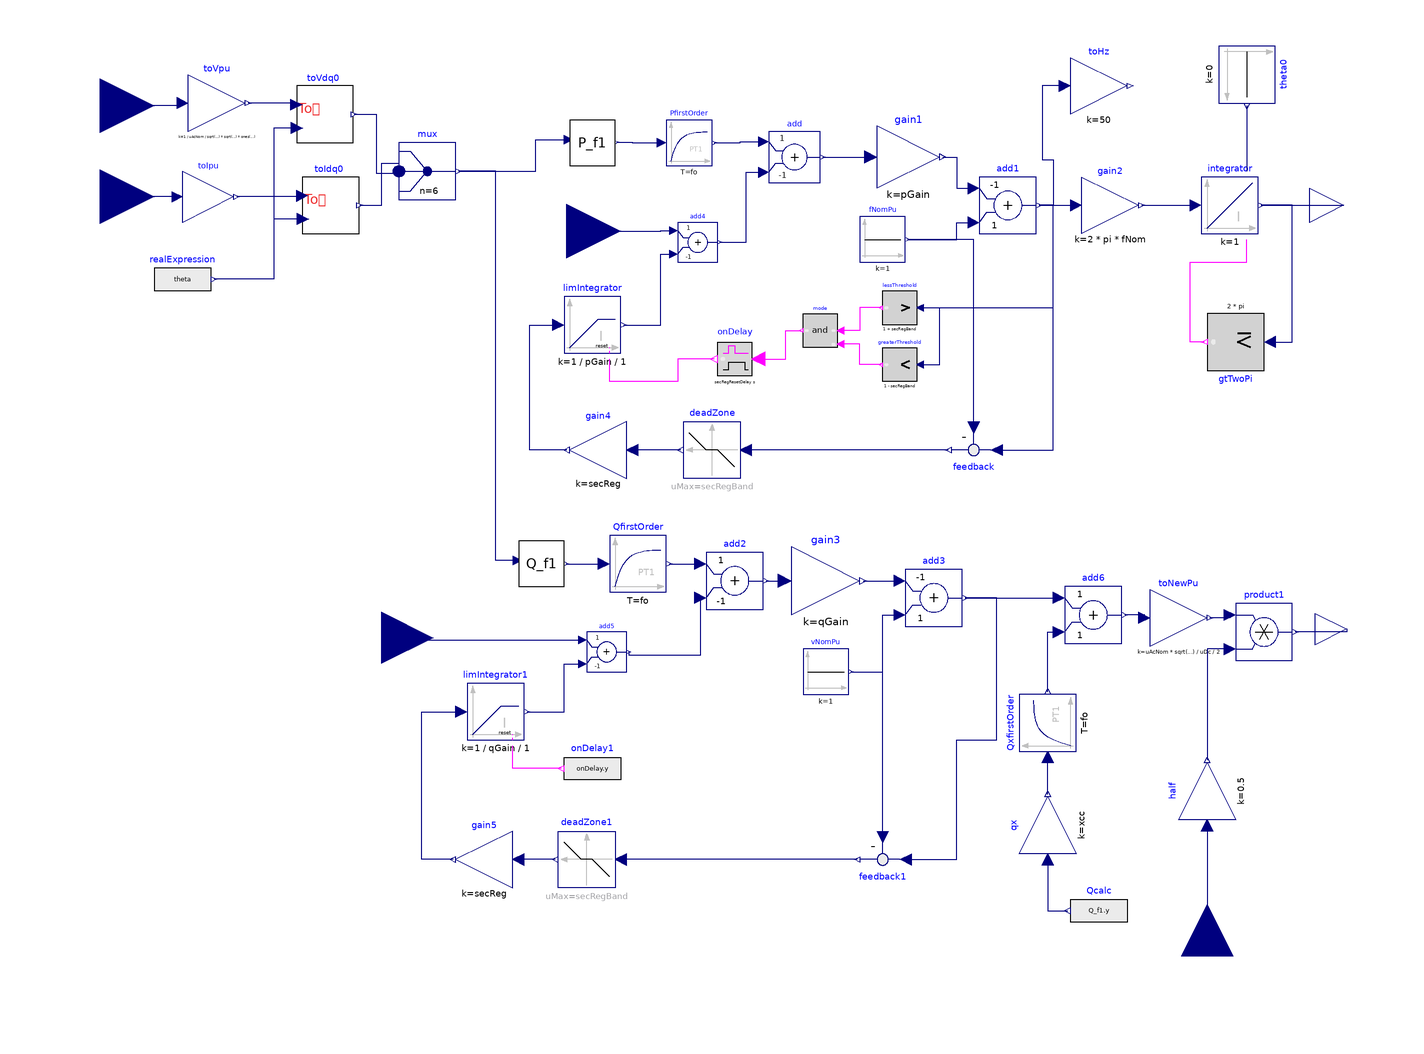

The Modelica model whose source follows is shown above as a component diagram (icons at their Placement, wires along their Line points).

model GfmDroopControl
      import Modelica.Constants.pi;
      import Modelica.Constants.inf;
      parameter Modelica.Units.SI.Frequency fNom = 50 "Nominal frequency";
      parameter Modelica.Units.SI.ApparentPower sNom = 100e3 "Nominal apparent power";
      parameter Modelica.Units.SI.Voltage uDc = 750 "Nominal DC voltage (used for per-unit)";
      parameter Modelica.Units.SI.Voltage uAcNom = 400 "Nominal AC 3ph voltage (used for per-unit)";
      parameter Real pGain = 0.05 "P-loop control gain (PU)";
      parameter Real qGain = 0.05 "Q-loop control gain (PU)";
      parameter Modelica.Units.SI.Time fo = 0.02 "First order time constant for P and Q calculation in VSC control";
      parameter Real xcc = 0.058 "Xcc transfomer (PU), used to compensate transoformer voltage drop";
      parameter Real secReg = 1 "Secondary regulation, 1=ON 0=OFF";
      parameter Real secRegBand = 0.0002 "Secondary regulation dead semiband. total band = +-secRegBand (PU)";
      parameter Modelica.Units.SI.Time secRegResetDelay = 1 "If the frequency re-enters and remains within the dead-band for the specified period, secondary regulation is reset.";
      Modelica.Blocks.Interfaces.RealInput vabc[3] "Tensioni di fase ai morsetti del Vsc (V)" annotation(
        Placement(transformation(origin = {-129, 73}, extent = {{-19, -19}, {19, 19}}), iconTransformation(origin = {-120, 80}, extent = {{-20, -20}, {20, 20}})));
      Modelica.Blocks.Interfaces.RealInput iabc[3] "Correnti di fase ai morsetti del Vsc (V)" annotation(
        Placement(transformation(origin = {-129, 41}, extent = {{-19, -19}, {19, 19}}), iconTransformation(origin = {-120, 28}, extent = {{-20, -20}, {20, 20}})));
      Modelica.Blocks.Interfaces.RealInput pRef "Richiesta di potenza attiva (PU)" annotation(
        Placement(transformation(origin = {35, 29}, extent = {{-19, -19}, {19, 19}}), iconTransformation(origin = {-120, -28}, extent = {{-20, -20}, {20, 20}})));
      Modelica.Blocks.Interfaces.RealInput qRef "Richiesta di potenza reattiva (PU)" annotation(
        Placement(transformation(origin = {-30, -114}, extent = {{-18, -18}, {18, 18}}), iconTransformation(origin = {-120, -80}, extent = {{-20, -20}, {20, 20}})));
      Park.AbcToDq0 toVdq0 annotation(
        Placement(transformation(origin = {-50, 70}, extent = {{-10, -10}, {10, 10}})));
      Park.AbcToDq0 toIdq0 annotation(
        Placement(transformation(origin = {-48, 38}, extent = {{-10, -10}, {10, 10}})));
      Modelica.Blocks.Routing.Multiplex mux(n = 6) annotation(
        Placement(transformation(extent = {{-24, 40}, {-4, 60}})));
      Blocks.P_f P_f1 annotation(
        Placement(transformation(extent = {{-8, -8}, {8, 8}}, rotation = 0, origin = {44, 60})));
      Blocks.Q_f Q_f1 annotation(
        Placement(transformation(extent = {{-8, -8}, {8, 8}}, rotation = 0, origin = {26, -88})));
      Modelica.Blocks.Interfaces.RealOutput theta "Angolo delle fem generate (rad)" annotation(
        Placement(transformation(origin = {308, 38}, extent = {{-12, -12}, {12, 12}}), iconTransformation(origin = {110, -52}, extent = {{-10, -10}, {10, 10}})));
      Modelica.Blocks.Math.Add add(k2 = -1) annotation(
        Placement(transformation(extent = {{106, 46}, {124, 64}})));
      Modelica.Blocks.Math.Gain gain1(k = pGain) annotation(
        Placement(transformation(extent = {{144, 44}, {166, 66}})));
      Modelica.Blocks.Sources.Constant fNomPu(k = 1) annotation(
        Placement(transformation(extent = {{138, 18}, {154, 34}})));
      Modelica.Blocks.Math.Add add1(k1 = -1) annotation(
        Placement(transformation(extent = {{180, 28}, {200, 48}})));
      Modelica.Blocks.Math.Gain gain2(k = 2*pi*fNom) annotation(
        Placement(transformation(extent = {{216, 28}, {236, 48}})));
      Modelica.Blocks.Math.Add add2(k2 = -1) annotation(
        Placement(transformation(extent = {{84, -104}, {104, -84}})));
      Modelica.Blocks.Sources.Constant vNomPu(k = 1) annotation(
        Placement(transformation(extent = {{118, -134}, {134, -118}})));
      Modelica.Blocks.Math.Gain gain3(k = qGain) annotation(
        Placement(transformation(extent = {{114, -106}, {138, -82}})));
      Modelica.Blocks.Math.Add add3(k1 = -1) annotation(
        Placement(transformation(extent = {{154, -110}, {174, -90}})));
      Modelica.Blocks.Math.Gain toNewPu(k = uAcNom*sqrt(2/3)/(uDc/2)) "Fa in modo che con 1 pu e tensione DC nominale si generino fem pari alla tensione nominale" annotation(
        Placement(transformation(extent = {{240, -118}, {260, -96}})));
      Modelica.Blocks.Logical.GreaterEqualThreshold gtTwoPi(threshold = 2*pi) annotation(
        Placement(transformation(extent = {{-10, -10}, {10, 10}}, rotation = 180, origin = {270, -10})));
      Modelica.Blocks.Sources.Constant theta0(k = 0) annotation(
        Placement(transformation(extent = {{-10, -10}, {10, 10}}, rotation = 270, origin = {274, 84})));
      Modelica.Blocks.Continuous.Integrator integrator(use_reset = true, use_set = true, y_start = pi*4/3) annotation(
        Placement(transformation(extent = {{258, 28}, {278, 48}})));
      Modelica.Blocks.Sources.RealExpression realExpression(y = theta) annotation(
        Placement(transformation(origin = {-100, 12}, extent = {{-10, -10}, {10, 10}})));
      Modelica.Blocks.Interfaces.RealOutput mdV "Direct-axis m in V" annotation(
        Placement(transformation(origin = {309, -111}, extent = {{-11, -11}, {11, 11}}), iconTransformation(origin = {110, 60}, extent = {{-10, -10}, {10, 10}})));
      Modelica.Blocks.Math.Product product1 annotation(
        Placement(transformation(extent = {{270, -122}, {290, -102}})));
      Modelica.Blocks.Math.Gain half(k = 0.5) annotation(
        Placement(transformation(extent = {{-10, -10}, {10, 10}}, rotation = 90, origin = {260, -168})));
      Modelica.Blocks.Interfaces.RealInput uDcMeas annotation(
        Placement(transformation(origin = {260, -226}, extent = {{-18, -18}, {18, 18}}, rotation = 90), iconTransformation(origin = {20, -120}, extent = {{-20, -20}, {20, 20}}, rotation = 90)));
      Modelica.Blocks.Math.Gain toVpu[3](k = (1/(uAcNom/sqrt(3)*sqrt(2)))*ones(3)) annotation(
        Placement(transformation(origin = {-88, 74}, extent = {{-10, -10}, {10, 10}})));
      Modelica.Blocks.Math.Gain toIpu[3](k = (1/(sNom/sqrt(3)/uAcNom*sqrt(2)))*ones(3)) annotation(
        Placement(transformation(origin = {-91, 41}, extent = {{-9, -9}, {9, 9}})));
      Modelica.Blocks.Continuous.FirstOrder PfirstOrder(T = fo) annotation(
        Placement(transformation(extent = {{70, 52}, {86, 68}})));
      Modelica.Blocks.Continuous.FirstOrder QfirstOrder(T = fo) annotation(
        Placement(transformation(extent = {{50, -98}, {70, -78}})));
      Modelica.Blocks.Math.Add add4(k2 = -1) annotation(
        Placement(transformation(extent = {{-7, -7}, {7, 7}}, rotation = 0, origin = {81, 25})));
      Modelica.Blocks.Continuous.LimIntegrator limIntegrator(k = 1/pGain/1, outMax = 1, use_reset = true) annotation(
        Placement(transformation(extent = {{-10, -10}, {10, 10}}, rotation = 0, origin = {44, -4})));
      Modelica.Blocks.Math.Feedback feedback annotation(
        Placement(transformation(extent = {{-10, -10}, {10, 10}}, rotation = 180, origin = {178, -48})));
      Modelica.Blocks.Nonlinear.DeadZone deadZone(uMax = secRegBand) annotation(
        Placement(transformation(extent = {{96, -58}, {76, -38}})));
      Modelica.Blocks.Logical.And mode "false=island" annotation(
        Placement(transformation(extent = {{130, -12}, {118, 0}})));
      Modelica.Blocks.Logical.GreaterThreshold greaterThreshold(threshold = 1 - secRegBand) annotation(
        Placement(transformation(extent = {{158, -24}, {146, -12}})));
      Modelica.Blocks.Logical.LessThreshold lessThreshold(threshold = 1 + secRegBand) annotation(
        Placement(transformation(extent = {{158, -4}, {146, 8}})));
      Modelica.Blocks.Math.Gain toHz(k = 50) annotation(
        Placement(transformation(extent = {{212, 70}, {232, 90}})));
      Modelica.Blocks.Math.Feedback feedback1 annotation(
        Placement(transformation(extent = {{-10, -10}, {10, 10}}, rotation = 180, origin = {146, -192})));
      Modelica.Blocks.Continuous.LimIntegrator limIntegrator1(k = 1/qGain/1, outMax = 1, use_reset = true) annotation(
        Placement(transformation(extent = {{-10, -10}, {10, 10}}, rotation = 0, origin = {10, -140})));
      Modelica.Blocks.Math.Add add5(k2 = -1) annotation(
        Placement(transformation(extent = {{-7, -7}, {7, 7}}, rotation = 0, origin = {49, -119})));
      Modelica.Blocks.Sources.RealExpression Qcalc(y = Q_f1.y) annotation(
        Placement(transformation(extent = {{232, -220}, {212, -200}})));
      Modelica.Blocks.Math.Gain qx(k = xcc) annotation(
        Placement(transformation(extent = {{-10, -10}, {10, 10}}, rotation = 90, origin = {204, -180})));
      Modelica.Blocks.Math.Add add6 annotation(
        Placement(transformation(extent = {{210, -116}, {230, -96}})));
      Modelica.Blocks.Continuous.FirstOrder QxfirstOrder(T = fo) annotation(
        Placement(transformation(extent = {{-10, -10}, {10, 10}}, rotation = 90, origin = {204, -144})));
      Modelica.Blocks.Sources.BooleanExpression onDelay1(y = onDelay.y) annotation(
        Placement(transformation(extent = {{54, -170}, {34, -150}})));
      Modelica.Blocks.Nonlinear.DeadZone deadZone1(uMax = secRegBand) annotation(
        Placement(transformation(extent = {{52, -202}, {32, -182}})));
      Modelica.Blocks.Math.Gain gain4(k = secReg) annotation(
        Placement(transformation(extent = {{56, -58}, {36, -38}})));
      Modelica.Blocks.Math.Gain gain5(k = secReg) annotation(
        Placement(transformation(extent = {{16, -202}, {-4, -182}})));
      Modelica.Blocks.MathBoolean.OnDelay onDelay(delayTime = secRegResetDelay) annotation(
        Placement(transformation(extent = {{100, -22}, {88, -10}})));
    equation
      connect(toVdq0.dq0, mux.u[1:3]) annotation(
        Line(points = {{-39.8, 70}, {-32, 70}, {-32, 49.4167}, {-24, 49.4167}}, color = {0, 0, 127}));
      connect(toIdq0.dq0, mux.u[4:6]) annotation(
        Line(points = {{-37.8, 38}, {-30, 38}, {-30, 52.9167}, {-24, 52.9167}}, color = {0, 0, 127}));
      connect(add.y, gain1.u) annotation(
        Line(points = {{124.9, 55}, {141.8, 55}}, color = {0, 0, 127}));
      connect(gain1.y, add1.u1) annotation(
        Line(points = {{167.1, 55}, {172, 55}, {172, 44}, {178, 44}}, color = {0, 0, 127}));
      connect(fNomPu.y, add1.u2) annotation(
        Line(points = {{154.8, 26}, {172, 26}, {172, 32}, {178, 32}}, color = {0, 0, 127}));
      connect(add1.y, gain2.u) annotation(
        Line(points = {{201, 38}, {214, 38}}, color = {0, 0, 127}));
      connect(add2.y, gain3.u) annotation(
        Line(points = {{105, -94}, {111.6, -94}}, color = {0, 0, 127}));
      connect(gain3.y, add3.u1) annotation(
        Line(points = {{139.2, -94}, {152, -94}}, color = {0, 0, 127}));
      connect(vNomPu.y, add3.u2) annotation(
        Line(points = {{134.8, -126}, {146, -126}, {146, -106}, {152, -106}}, color = {0, 0, 127}));
      connect(mux.y, P_f1.u) annotation(
        Line(points = {{-3, 50}, {24, 50}, {24, 61.12}, {35.68, 61.12}}, color = {0, 0, 127}));
      connect(Q_f1.u, mux.y) annotation(
        Line(points = {{17.68, -86.88}, {10, -86.88}, {10, 50}, {-3, 50}}, color = {0, 0, 127}));
      connect(theta0.y, integrator.set) annotation(
        Line(points = {{274, 73}, {274, 50}}, color = {0, 0, 127}));
      connect(gtTwoPi.y, integrator.reset) annotation(
        Line(points = {{259, -10}, {254, -10}, {254, 18}, {274, 18}, {274, 26}}, color = {255, 0, 255}));
      connect(integrator.y, theta) annotation(
        Line(points = {{279, 38}, {308, 38}}, color = {0, 0, 127}));
      connect(gtTwoPi.u, integrator.y) annotation(
        Line(points = {{282, -10}, {290, -10}, {290, 38}, {279, 38}}, color = {0, 0, 127}));
      connect(mdV, product1.y) annotation(
        Line(points = {{309, -111}, {309, -112}, {291, -112}}, color = {0, 0, 127}));
      connect(half.u, uDcMeas) annotation(
        Line(points = {{260, -180}, {260, -226}}, color = {0, 0, 127}));
      connect(product1.u2, half.y) annotation(
        Line(points = {{268, -118}, {260, -118}, {260, -157}}, color = {0, 0, 127}));
      connect(product1.u1, toNewPu.y) annotation(
        Line(points = {{268, -106}, {268, -107}, {261, -107}}, color = {0, 0, 127}));
      connect(toIdq0.wt, realExpression.y) annotation(
        Line(points = {{-57.8, 33.2}, {-68, 33.2}, {-68, 12}, {-89, 12}}, color = {0, 0, 127}));
      connect(toVdq0.wt, realExpression.y) annotation(
        Line(points = {{-59.8, 65.2}, {-68, 65.2}, {-68, 12}, {-89, 12}}, color = {0, 0, 127}));
      connect(toVpu.u, vabc) annotation(
        Line(points = {{-100, 74}, {-102, 73}, {-129, 73}}, color = {0, 0, 127}));
      connect(toVdq0.abc, toVpu.y) annotation(
        Line(points = {{-60, 73.4}, {-60, 74}, {-77, 74}}, color = {0, 0, 127}));
      connect(toIdq0.abc, toIpu.y) annotation(
        Line(points = {{-58, 41.4}, {-60, 41}, {-81.1, 41}}, color = {0, 0, 127}));
      connect(toIpu.u, iabc) annotation(
        Line(points = {{-101.8, 41}, {-129, 41}}, color = {0, 0, 127}));
      connect(PfirstOrder.y, add.u1) annotation(
        Line(points = {{86.8, 60}, {96, 60}, {96, 60.4}, {104.2, 60.4}}, color = {0, 0, 127}));
      connect(QfirstOrder.y, add2.u1) annotation(
        Line(points = {{71, -88}, {82, -88}}, color = {0, 0, 127}));
      connect(P_f1.y, PfirstOrder.u) annotation(
        Line(points = {{52.48, 60.16}, {58, 60.16}, {58, 60}, {68.4, 60}}, color = {0, 0, 127}));
      connect(Q_f1.y, QfirstOrder.u) annotation(
        Line(points = {{34.8, -88}, {48, -88}}, color = {0, 0, 127}));
      connect(feedback.u1, add1.y) annotation(
        Line(points = {{186, -48}, {206, -48}, {206, 38}, {201, 38}}, color = {0, 0, 127}));
      connect(feedback.u2, fNomPu.y) annotation(
        Line(points = {{178, -40}, {178, 26}, {154.8, 26}}, color = {0, 0, 127}));
      connect(mdV, mdV) annotation(
        Line(points = {{309, -111}, {309, -111}}, color = {0, 0, 127}));
      connect(lessThreshold.y, mode.u1) annotation(
        Line(points = {{145.4, 2}, {138, 2}, {138, -6}, {131.2, -6}}, color = {255, 0, 255}));
      connect(lessThreshold.u, add1.y) annotation(
        Line(points = {{159.2, 2}, {206, 2}, {206, 38}, {201, 38}}, color = {0, 0, 127}));
      connect(greaterThreshold.u, add1.y) annotation(
        Line(points = {{159.2, -18}, {166, -18}, {166, 2}, {206, 2}, {206, 38}, {201, 38}}, color = {0, 0, 127}));
      connect(pRef, add4.u1) annotation(
        Line(points = {{35, 29}, {68, 29}, {68, 29.2}, {72.6, 29.2}}, color = {0, 0, 127}));
      connect(toHz.u, add1.y) annotation(
        Line(points = {{210, 80}, {202, 80}, {202, 54}, {206, 54}, {206, 38}, {201, 38}}, color = {0, 0, 127}));
      connect(limIntegrator.y, add4.u2) annotation(
        Line(points = {{55, -4}, {68, -4}, {68, 20.8}, {72.6, 20.8}}, color = {0, 0, 127}));
      connect(add4.y, add.u2) annotation(
        Line(points = {{88.7, 25}, {98, 25}, {98, 49.6}, {104.2, 49.6}}, color = {0, 0, 127}));
      connect(feedback1.u2, add3.u2) annotation(
        Line(points = {{146, -184}, {146, -106}, {152, -106}}, color = {0, 0, 127}));
      connect(feedback1.u1, add3.y) annotation(
        Line(points = {{154, -192}, {172, -192}, {172, -150}, {186, -150}, {186, -100}, {175, -100}}, color = {0, 0, 127}));
      connect(limIntegrator1.y, add5.u2) annotation(
        Line(points = {{21, -140}, {34, -140}, {34, -123.2}, {40.6, -123.2}}, color = {0, 0, 127}));
      connect(qRef, add5.u1) annotation(
        Line(points = {{-30, -114}, {-30, -114.8}, {40.6, -114.8}}, color = {0, 0, 127}));
      connect(add5.y, add2.u2) annotation(
        Line(points = {{56.7, -119}, {56.7, -120}, {82, -120}, {82, -100}}, color = {0, 0, 127}));
      connect(gain2.y, integrator.u) annotation(
        Line(points = {{237, 38}, {256, 38}}, color = {0, 0, 127}));
      connect(qx.u, Qcalc.y) annotation(
        Line(points = {{204, -192}, {204, -210}, {211, -210}}, color = {0, 0, 127}));
      connect(add3.y, add6.u1) annotation(
        Line(points = {{175, -100}, {208, -100}}, color = {0, 0, 127}));
      connect(toNewPu.u, add6.y) annotation(
        Line(points = {{238, -107}, {238, -106}, {231, -106}}, color = {0, 0, 127}));
      connect(qx.y, QxfirstOrder.u) annotation(
        Line(points = {{204, -169}, {204, -156}}, color = {0, 0, 127}));
      connect(QxfirstOrder.y, add6.u2) annotation(
        Line(points = {{204, -133}, {204, -112}, {208, -112}}, color = {0, 0, 127}));
      connect(greaterThreshold.y, mode.u2) annotation(
        Line(points = {{145.4, -18}, {138, -18}, {138, -10.8}, {131.2, -10.8}}, color = {255, 0, 255}));
      connect(deadZone.y, gain4.u) annotation(
        Line(points = {{75, -48}, {58, -48}}, color = {0, 0, 127}));
      connect(gain4.y, limIntegrator.u) annotation(
        Line(points = {{35, -48}, {22, -48}, {22, -4}, {32, -4}}, color = {0, 0, 127}));
      connect(deadZone1.y, gain5.u) annotation(
        Line(points = {{31, -192}, {18, -192}}, color = {0, 0, 127}));
      connect(gain5.y, limIntegrator1.u) annotation(
        Line(points = {{-5, -192}, {-16, -192}, {-16, -140}, {-2, -140}}, color = {0, 0, 127}));
      connect(onDelay.u, mode.y) annotation(
        Line(points = {{102.4, -16}, {112, -16}, {112, -6}, {117.4, -6}}, color = {255, 0, 255}));
      connect(feedback.y, deadZone.u) annotation(
        Line(points = {{169, -48}, {98, -48}}, color = {0, 0, 127}));
      connect(feedback1.y, deadZone1.u) annotation(
        Line(points = {{137, -192}, {54, -192}}, color = {0, 0, 127}));
      connect(onDelay.y, limIntegrator.reset) annotation(
        Line(points = {{86.8, -16}, {74, -16}, {74, -24}, {50, -24}, {50, -16}}, color = {255, 0, 255}));
      connect(onDelay1.y, limIntegrator1.reset) annotation(
        Line(points = {{33, -160}, {16, -160}, {16, -152}}, color = {255, 0, 255}));
      annotation(
        Diagram(coordinateSystem(extent = {{-120, -220}, {300, 100}})),
        Icon(graphics = {Rectangle(lineColor = {28, 108, 200}, fillColor = {255, 255, 255}, fillPattern = FillPattern.Solid, extent = {{-100, 100}, {100, -100}}), Text(textColor = {0, 0, 255}, extent = {{-122, 132}, {110, 106}}, textString = "%name"), Text(textColor = {238, 46, 47}, extent = {{-70, 34}, {90, -30}}, textString = "GFD
droop
P-f Q-v"), Text(extent = {{56, -46}, {96, -60}}, textString = "q", fontName = "Symbol", textColor = {0, 0, 0}, textStyle = {TextStyle.Italic}), Text(extent = {{-102, 86}, {-52, 72}}, textString = "v", textColor = {0, 0, 0}), Text(extent = {{-102, 36}, {-52, 22}}, textString = "i", textColor = {0, 0, 0}), Text(extent = {{-96, -20}, {-46, -34}}, textString = "pRef", textColor = {0, 0, 0}), Text(extent = {{-96, -72}, {-46, -86}}, textColor = {0, 0, 0}, textString = "qRef"), Text(extent = {{46, 68}, {100, 54}}, textColor = {0, 0, 0}, textString = "mdV"), Text(extent = {{-8, -78}, {46, -92}}, textColor = {0, 0, 0}, textString = "uDc")}));
    end GfmDroopControl;